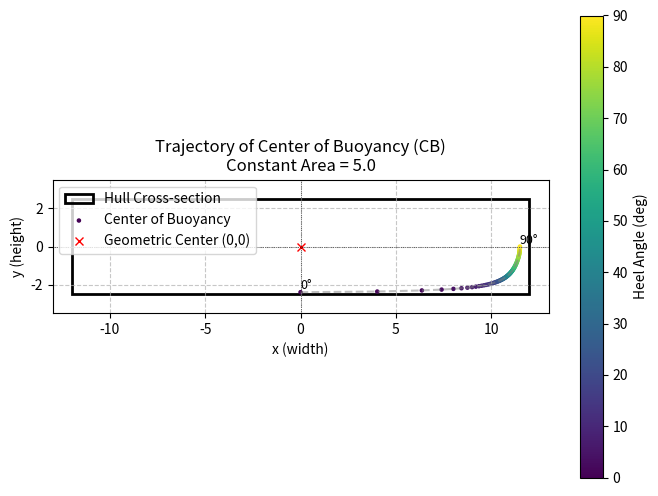

Recreate this plot in Python.
import math
try:
    import matplotlib.pyplot as plt
    import matplotlib.patches as patches
    HAS_MATPLOTLIB = True
except ImportError:
    HAS_MATPLOTLIB = False

# --- Constants ---
A = 24.0      # Length/Width (a)
B = 5.0       # Height (b)
AREA_TARGET = 5.0 # Target submerged area

# Simulation parameters
ANGLE_START_DEG = 0.0
ANGLE_END_DEG = 90.0
ANGLE_STEP_DEG = 1.0

TOLERANCE_AREA = 1e-6
MAX_ITERATIONS = 100

def get_rect_vertices(a, b):
    """
    Returns vertices of the rectangle centered at (0,0).
    Order: Bottom-Left, Bottom-Right, Top-Right, Top-Left (Standard counter-clockwise)
    Coordinates: x in [-a/2, a/2], y in [-b/2, b/2]
    """
    w = a / 2.0
    h = b / 2.0
    return [
        (-w, -h),
        (w, -h),
        (w, h),
        (-w, h)
    ]

def polygon_area(vertices):
    """Calculates the area of a non-self-intersecting polygon."""
    n = len(vertices)
    if n < 3:
        return 0.0
    area = 0.0
    for i in range(n):
        x1, y1 = vertices[i]
        x2, y2 = vertices[(i + 1) % n]
        area += x1 * y2 - x2 * y1
    return 0.5 * abs(area)

def polygon_centroid(vertices):
    """Calculates the centroid (Cx, Cy) of a polygon."""
    n = len(vertices)
    if n < 3:
        return (0.0, 0.0) # Should not happen for valid polygons

    area = 0.0
    cx = 0.0
    cy = 0.0

    # Calculate signed area for centroid formula
    signed_area = 0.0

    for i in range(n):
        x1, y1 = vertices[i]
        x2, y2 = vertices[(i + 1) % n]
        cross = x1 * y2 - x2 * y1
        signed_area += cross
        cx += (x1 + x2) * cross
        cy += (y1 + y2) * cross

    signed_area *= 0.5
    if abs(signed_area) < 1e-9:
        return (0.0, 0.0)

    cx /= (6 * signed_area)
    cy /= (6 * signed_area)

    return (cx, cy)

def clip_polygon(vertices, nx, ny, c):
    """
    Clips a polygon by the half-plane nx*x + ny*y <= c.
    Uses Sutherland-Hodgman algorithm.
    """
    def is_inside(x, y):
        return nx * x + ny * y <= c

    def intersection(x1, y1, x2, y2):
        # Line p1-p2 intersects line nx*x + ny*y = c
        # P(t) = P1 + t*(P2 - P1)
        # n dot (P1 + t*(P2 - P1)) = c
        # n dot P1 + t * n dot (P2 - P1) = c
        # t = (c - n dot P1) / (n dot (P2 - P1))

        dot_p1 = nx * x1 + ny * y1
        dot_diff = nx * (x2 - x1) + ny * (y2 - y1)

        if abs(dot_diff) < 1e-9:
            return (x1, y1) # Should not happen if endpoints are on different sides

        t = (c - dot_p1) / dot_diff
        return (x1 + t * (x2 - x1), y1 + t * (y2 - y1))

    output_list = vertices

    # In this specific case, we only have one clipping plane (the waterline).
    # So we just run one pass of Sutherland-Hodgman.

    input_list = output_list
    output_list = []

    if not input_list:
        return []

    s = input_list[-1]
    for e in input_list:
        if is_inside(e[0], e[1]):
            if not is_inside(s[0], s[1]):
                output_list.append(intersection(s[0], s[1], e[0], e[1]))
            output_list.append(e)
        elif is_inside(s[0], s[1]):
            output_list.append(intersection(s[0], s[1], e[0], e[1]))
        s = e

    return output_list

def calculate_submerged_properties(theta_rad, c, rect_vertices):
    # Normal vector for: y * cos(theta) - x * sin(theta) <= c
    # -sin(theta) * x + cos(theta) * y <= c
    nx = -math.sin(theta_rad)
    ny = math.cos(theta_rad)

    clipped_poly = clip_polygon(rect_vertices, nx, ny, c)
    area = polygon_area(clipped_poly)
    centroid = polygon_centroid(clipped_poly)

    return area, centroid

def solve_c(theta_rad, target_area, rect_vertices):
    # Determine bounds for c
    nx = -math.sin(theta_rad)
    ny = math.cos(theta_rad)

    # Project all vertices onto normal to find min/max c
    projections = [nx * v[0] + ny * v[1] for v in rect_vertices]
    c_min = min(projections)
    c_max = max(projections)

    # Check if target area is achievable (it should be if 0 < target < total)
    total_area = A * B
    if target_area <= 0:
        return c_min - 0.1 # Fully outside
    if target_area >= total_area:
        return c_max + 0.1 # Fully inside

    # Bisection
    low = c_min
    high = c_max

    for _ in range(MAX_ITERATIONS):
        mid = (low + high) / 2.0
        area, _ = calculate_submerged_properties(theta_rad, mid, rect_vertices)

        if abs(area - target_area) < TOLERANCE_AREA:
            return mid

        if area < target_area:
            low = mid
        else:
            high = mid

    return (low + high) / 2.0

def visualize_results(rect_w, rect_h, results_list):
    """
    Visualizes the rectangle and the path of the Center of Buoyancy.
    """
    if not HAS_MATPLOTLIB:
        print("\n[INFO] matplotlib not installed. Visualization skipped.")
        return

    # Unpack results
    # results_list contains tuples: (angle_deg, c, cb_x, cb_y, area)
    cb_x_vals = [r[2] for r in results_list]
    cb_y_vals = [r[3] for r in results_list]
    angles = [r[0] for r in results_list]

    fig, ax = plt.subplots(figsize=(8, 6))

    # Draw Rectangle
    # Coordinates of bottom-left corner
    bl_x = -rect_w / 2.0
    bl_y = -rect_h / 2.0
    rect_patch = patches.Rectangle((bl_x, bl_y), rect_w, rect_h,
                                   linewidth=2, edgecolor='black', facecolor='none', label='Hull Cross-section')
    ax.add_patch(rect_patch)

    # Scatter plot of CB points
    scatter = ax.scatter(cb_x_vals, cb_y_vals, s=5, c=angles, cmap='viridis', label='Center of Buoyancy')
    plt.colorbar(scatter, label='Heel Angle (deg)')

    # Plot path line
    ax.plot(cb_x_vals, cb_y_vals, linestyle='--', color='gray', alpha=0.5)

    # Mark the start and end
    ax.text(cb_x_vals[0], cb_y_vals[0], f'{angles[0]:.0f}°', fontsize=9, verticalalignment='bottom')
    ax.text(cb_x_vals[-1], cb_y_vals[-1], f'{angles[-1]:.0f}°', fontsize=9, verticalalignment='bottom')

    # Add geometric center of the rectangle
    ax.plot(0, 0, 'rx', label='Geometric Center (0,0)')

    ax.set_title(f'Trajectory of Center of Buoyancy (CB)\nConstant Area = {AREA_TARGET}')
    ax.set_xlabel('x (width)')
    ax.set_ylabel('y (height)')
    ax.axhline(0, color='black', linewidth=0.5, linestyle=':')
    ax.axvline(0, color='black', linewidth=0.5, linestyle=':')

    # Set equal aspect ratio to ensure rectangle isn't distorted
    ax.set_aspect('equal', adjustable='box')

    # Set limits with some padding
    margin = 1.0
    ax.set_xlim(-rect_w/2 - margin, rect_w/2 + margin)
    ax.set_ylim(-rect_h/2 - margin, rect_h/2 + margin)

    ax.legend()
    ax.grid(True, linestyle='--', alpha=0.7)

    print("\n[INFO] Displaying plot...")
    plt.show()

def main():
    print(f"Simulation Parameters:")
    print(f"Rectangle: {A} x {B}")
    print(f"Target Area: {AREA_TARGET}")
    print(f"Angle Range: [{ANGLE_START_DEG}, {ANGLE_END_DEG}] step {ANGLE_STEP_DEG}")
    print("-" * 60)
    print(f"{'Theta(deg)':<12} | {'c':<12} | {'CB_x':<12} | {'CB_y':<12} | {'Calc Area':<12}")
    print("-" * 60)

    rect_vertices = get_rect_vertices(A, B)

    results = []

    # Generate angles
    # Using integer loop to avoid floating point accumulation errors in step
    num_steps = int((ANGLE_END_DEG - ANGLE_START_DEG) / ANGLE_STEP_DEG) + 1

    for i in range(num_steps):
        angle_deg = ANGLE_START_DEG + i * ANGLE_STEP_DEG
        if angle_deg > ANGLE_END_DEG + 1e-9:
            break

        theta_rad = math.radians(angle_deg)

        c_opt = solve_c(theta_rad, AREA_TARGET, rect_vertices)

        final_area, cb = calculate_submerged_properties(theta_rad, c_opt, rect_vertices)

        print(f"{angle_deg:<12.1f} | {c_opt:<12.4f} | {cb[0]:<12.4f} | {cb[1]:<12.4f} | {final_area:<12.4f}")
        results.append((angle_deg, c_opt, cb[0], cb[1], final_area))

    visualize_results(A, B, results)

if __name__ == "__main__":
    main()